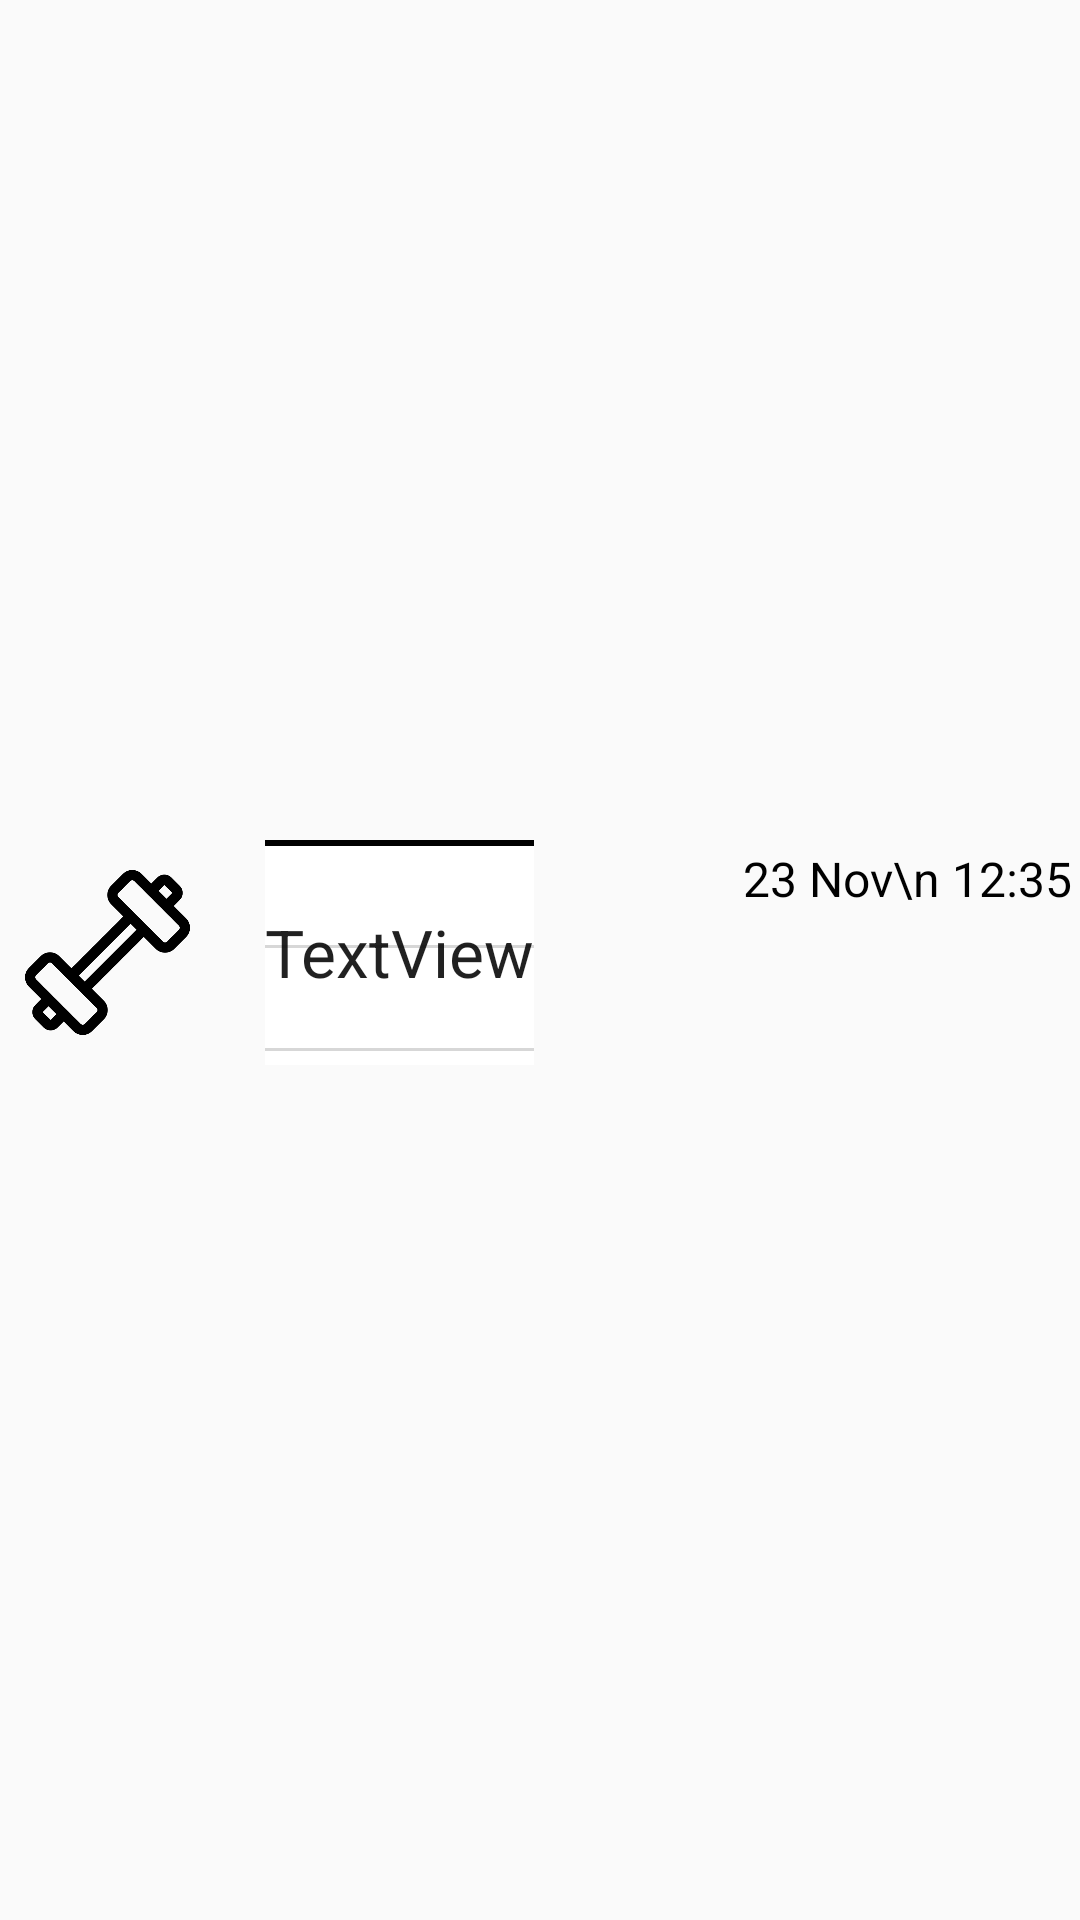

This screen was rendered from an Android layout file. Write that file and the resources it references.
<!-- AndroidManifest.xml: application theme AppTheme -->
<!-- res/layout/rem_large_shablon_review.xml -->
<?xml version="1.0" encoding="utf-8"?>
<androidx.constraintlayout.widget.ConstraintLayout xmlns:android="http://schemas.android.com/apk/res/android"
    xmlns:app="http://schemas.android.com/apk/res-auto"
    xmlns:tools="http://schemas.android.com/tools"
    android:layout_width="match_parent"
    android:layout_height="wrap_content"
    >

    <RelativeLayout
        android:id="@+id/view_foreground"
        android:layout_width="410dp"
        android:layout_height="110dp"
        app:layout_constraintBottom_toBottomOf="parent"
        app:layout_constraintEnd_toEndOf="parent"
        app:layout_constraintStart_toStartOf="parent"
        app:layout_constraintTop_toTopOf="parent">

        <FrameLayout
            android:layout_width="400dp"
            android:layout_height="220dp"
            android:layout_alignParentEnd="true"
            android:layout_marginStart="18dp"
            android:layout_marginTop="2dp"
            android:layout_marginEnd="18dp"
            android:layout_marginBottom="2dp"
            android:background="@drawable/blue_border_white_background"
            android:foregroundGravity="center_horizontal" />

        <LinearLayout
            android:id="@+id/view"
            android:layout_width="match_parent"
            android:layout_height="85dp"
            android:layout_marginStart="18dp"
            android:layout_marginTop="10dp"
            android:layout_marginEnd="18dp"
            android:layout_marginBottom="20dp"
            android:orientation="horizontal"
            app:layout_constraintBottom_toBottomOf="parent"
            app:layout_constraintEnd_toEndOf="parent"
            app:layout_constraintStart_toStartOf="parent"
            app:layout_constraintTop_toTopOf="parent">

            <ImageView
                android:id="@+id/icon_of_notif"
                android:layout_width="85dp"
                android:layout_height="85dp"
                android:padding="15dp"
                app:srcCompat="@drawable/sport_icon" />

            <Space
                android:layout_width="10dp"
                android:layout_height="wrap_content" />

            <LinearLayout
                android:layout_width="match_parent"
                android:layout_height="match_parent"
                android:layout_weight="1"
                android:orientation="vertical">

                <EditText
                    android:id="@+id/rem_title"
                    android:layout_width="wrap_content"
                    android:layout_height="wrap_content"
                    android:layout_marginTop="5dp"
                    android:background="@drawable/border_gray_bottom_line"
                    android:text="TextView"
                    android:textSize="22sp" />

                <EditText
                    android:id="@+id/rem_desc"
                    android:layout_width="wrap_content"
                    android:layout_height="wrap_content"
                    android:layout_marginTop="5dp"
                    android:background="@drawable/border_gray_bottom_line"
                    android:text="TextView"
                    android:textSize="16sp" />

            </LinearLayout>

            <LinearLayout
                android:layout_width="wrap_content"
                android:layout_height="match_parent"
                android:layout_marginEnd="10dp"
                android:orientation="vertical">

                <TextView
                    android:id="@+id/time"
                    android:layout_width="match_parent"
                    android:layout_height="wrap_content"
                    android:layout_marginTop="7dp"
                    android:text="23 Nov\n 12:35"
                    android:textColor="@color/colorBlack"
                    android:textSize="16sp" />

            </LinearLayout>

        </LinearLayout>

        
        
        

        

    </RelativeLayout>

    <Space
        android:layout_width="410dp"
        android:layout_height="wrap_content"
        app:layout_constraintBottom_toBottomOf="parent"
        app:layout_constraintEnd_toEndOf="@+id/view_foreground"
        app:layout_constraintStart_toStartOf="@+id/view_foreground"
        app:layout_constraintTop_toTopOf="@+id/view_foreground" />


</androidx.constraintlayout.widget.ConstraintLayout>
<!-- resources referenced by this layout -->
<resources>
  <color name="colorBlack">#000000</color>
  <color name="colorWhite">#FFFFFF</color>
  <!-- drawable border_gray_bottom_line (drawable) -->
  <?xml version="1.0" encoding="utf-8"?>
  <layer-list xmlns:android="http://schemas.android.com/apk/res/android">
      <item android:height="41dp" android:top="-2dp" android:left="-8dp" android:right="-8dp">
          <shape>
              <solid android:color="@color/colorWhite"/>
              <stroke android:color="@color/colorBlackTranslucent" android:width="1dp"/>
          </shape>
      </item>
      <item android:height="39dp" android:top="0dp" android:left="-8dp" android:right="-8dp">
          <shape>
              <solid android:color="@color/colorWhite"/>
              <stroke android:color="#000000" android:width="2dp"/>
          </shape>
      </item>
      <item android:height="39dp" android:top="35.3dp" android:left="-8dp" android:right="-8dp">
          <shape>
              <solid android:color="@color/colorWhite"/>
              <stroke android:color="@color/colorBlackTranslucent" android:width="1dp"/>
          </shape>
      </item>
      <item android:height="38dp" android:top="69.5dp" android:left="-8dp" android:right="-8dp">
          <shape>
              <solid android:color="@color/colorWhite"/>
              <stroke android:color="@color/colorBlackTranslucent" android:width="1dp"/>
          </shape>
      </item>
      <item android:height="39dp" android:top="103.5dp" android:left="-8dp" android:right="-8dp" android:bottom="8dp">
          <shape>
              <solid android:color="@color/colorWhite"/>
              <stroke android:color="@color/colorBlackTranslucent" android:width="1dp"/>
          </shape>
      </item>
      <item android:height="35.5dp" android:top="137.5dp" android:left="-8dp" android:right="-8dp" android:bottom="8dp">
          <shape>
              <solid android:color="@color/colorWhite"/>
              <stroke android:color="@color/colorBlackTranslucent" android:width="1dp"/>
          </shape>
      </item>
  </layer-list>
  <!-- drawable sport_icon: png bitmap (drawable-v24, 10376 bytes) -->
  <string name="review_alarm">Alarm:</string>
  <string name="review_repeat">Inform: </string>
  <style name="AppTheme" parent="Theme.AppCompat.Light">
          
          <item name="font">@font/bahnschrift</item>
          <item name="colorPrimary">@color/colorWhite</item>
          <item name="colorPrimaryDark">@color/colorGray</item>
          <item name="colorAccent">@color/colorAccent</item>
          <item name="android:actionBarStyle">@style/MyTabTextStyle</item>
      </style>
  <color name="colorBlackTranslucent">#28000000</color>
  <color name="colorGray">#DADADA</color>
  <color name="colorAccent">#85FF95</color>
  <style name="MyTabTextStyle">
          <item name="minWidth">20dip</item>
          <item name="android:padding">0dip</item>
          <item name="android:layout_marginEnd">10dip</item>
          <item name="backgroundColor">@color/colorWhite</item>
      </style>
</resources>
